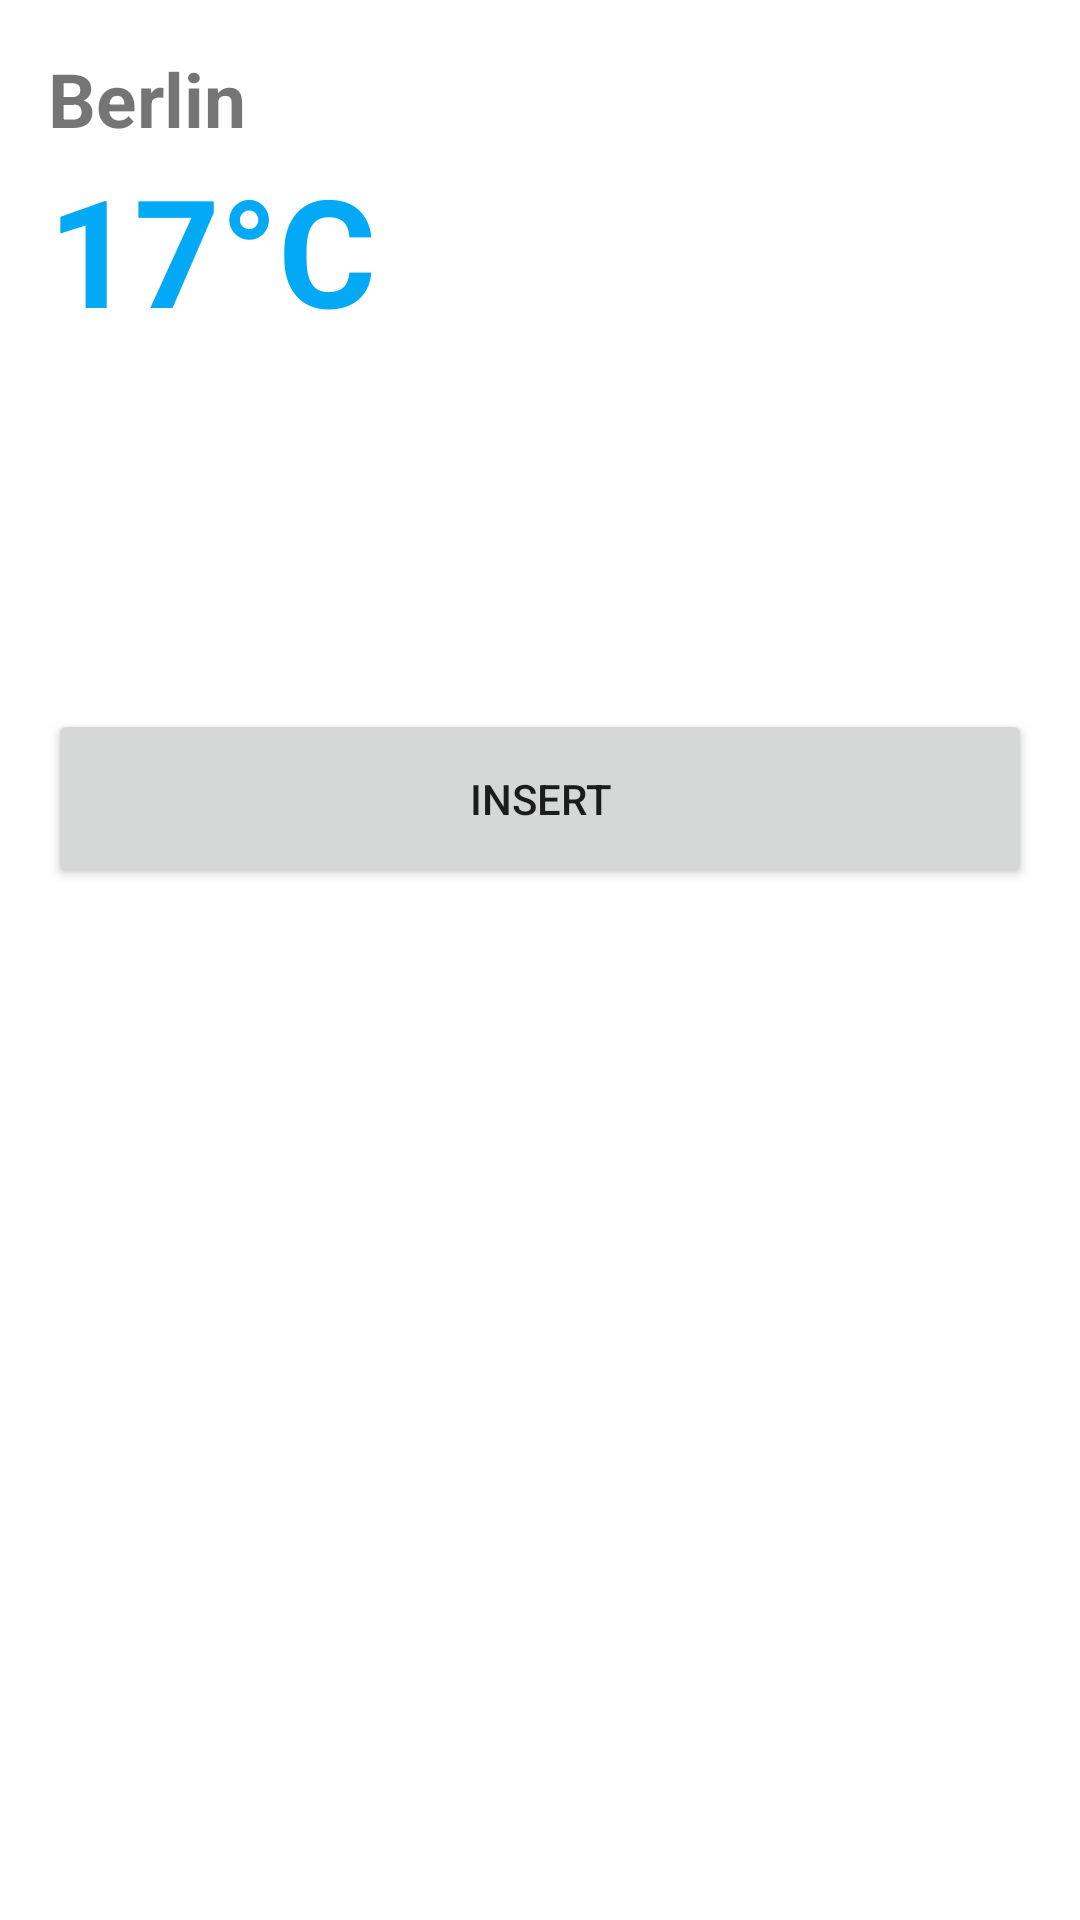

Here is an Android app screen rendered from its layout file. Give the layout XML and the strings, colors and styles it references.
<!-- AndroidManifest.xml: application theme Theme.Asma -->
<!-- res/layout/activity_task1.xml -->
<?xml version="1.0" encoding="utf-8"?>
<androidx.constraintlayout.widget.ConstraintLayout xmlns:android="http://schemas.android.com/apk/res/android"
    xmlns:app="http://schemas.android.com/apk/res-auto"
    xmlns:tools="http://schemas.android.com/tools"
    android:layout_width="match_parent"
    android:layout_height="match_parent"
    android:padding="16dp"
    tools:context="com.app.asma.Task1Activity">

    <LinearLayout
        android:id="@+id/linearLayout"
        android:layout_width="match_parent"
        android:layout_height="wrap_content"
        android:orientation="vertical"
        app:layout_constraintEnd_toEndOf="parent"
        app:layout_constraintStart_toStartOf="parent"
        app:layout_constraintTop_toTopOf="parent">


        <LinearLayout
            android:layout_width="match_parent"
            android:layout_height="wrap_content"
            android:orientation="vertical">

            <TextView
                android:id="@+id/txtcity1"
                android:layout_width="match_parent"
                android:layout_height="wrap_content"

                android:text="Berlin"
                android:textSize="25dp"
                android:textStyle="bold"></TextView>



            <LinearLayout
                android:layout_width="match_parent"
                android:layout_height="wrap_content">


                <TextView
                    android:id="@+id/txtTemprature1"
                    android:layout_width="wrap_content"
                    android:layout_height="wrap_content"
                    android:text="17"
                    android:gravity="center"
                    android:textStyle="bold"
                    android:textColor="@color/weather"
                    android:textSize="50dp"></TextView>

                <TextView
                    android:layout_width="wrap_content"
                    android:layout_height="wrap_content"
                    android:text="°C"
                    android:gravity="center"
                    android:textStyle="bold"
                    android:textColor="@color/weather"
                    android:textSize="50dp">
                </TextView>
            </LinearLayout>

            <ImageView
                android:id="@+id/ivWeather1"
                android:layout_marginTop="20dp"
                android:layout_width="100dp"
                android:layout_height="100dp">
            </ImageView>



        </LinearLayout>

        <Button
            android:id="@+id/btnInsert"
            android:layout_width="match_parent"
            android:layout_height="60dp"
            android:layout_weight="1"
            android:text="Insert"></Button>


    </LinearLayout>

    <androidx.recyclerview.widget.RecyclerView
        android:id="@+id/task1RecyclerView"
        android:layout_width="match_parent"
        android:layout_height="0dp"
        app:layout_constraintBottom_toBottomOf="parent"
        app:layout_constraintEnd_toEndOf="parent"
        app:layout_constraintStart_toStartOf="parent"
        app:layout_constraintTop_toBottomOf="@+id/linearLayout">
    </androidx.recyclerview.widget.RecyclerView>

</androidx.constraintlayout.widget.ConstraintLayout>
<!-- resources referenced by this layout -->
<resources>
  <color name="weather">#03A9F4</color>
  <style name="Theme.Asma" parent="Theme.MaterialComponents.DayNight.NoActionBar">
          
          <item name="colorPrimary">@color/purple_500</item>
          <item name="colorPrimaryVariant">@color/purple_700</item>
          <item name="colorOnPrimary">@color/white</item>
          
          <item name="colorSecondary">@color/teal_200</item>
          <item name="colorSecondaryVariant">@color/teal_700</item>
          <item name="colorOnSecondary">@color/black</item>
          
          <item name="android:statusBarColor" tools:targetApi="l">?attr/colorPrimaryVariant</item>
          
      </style>
  <color name="purple_500">#FF6200EE</color>
  <color name="purple_700">#FF3700B3</color>
  <color name="white">#FFFFFFFF</color>
  <color name="teal_200">#FF03DAC5</color>
  <color name="teal_700">#FF018786</color>
  <color name="black">#FF000000</color>
</resources>
